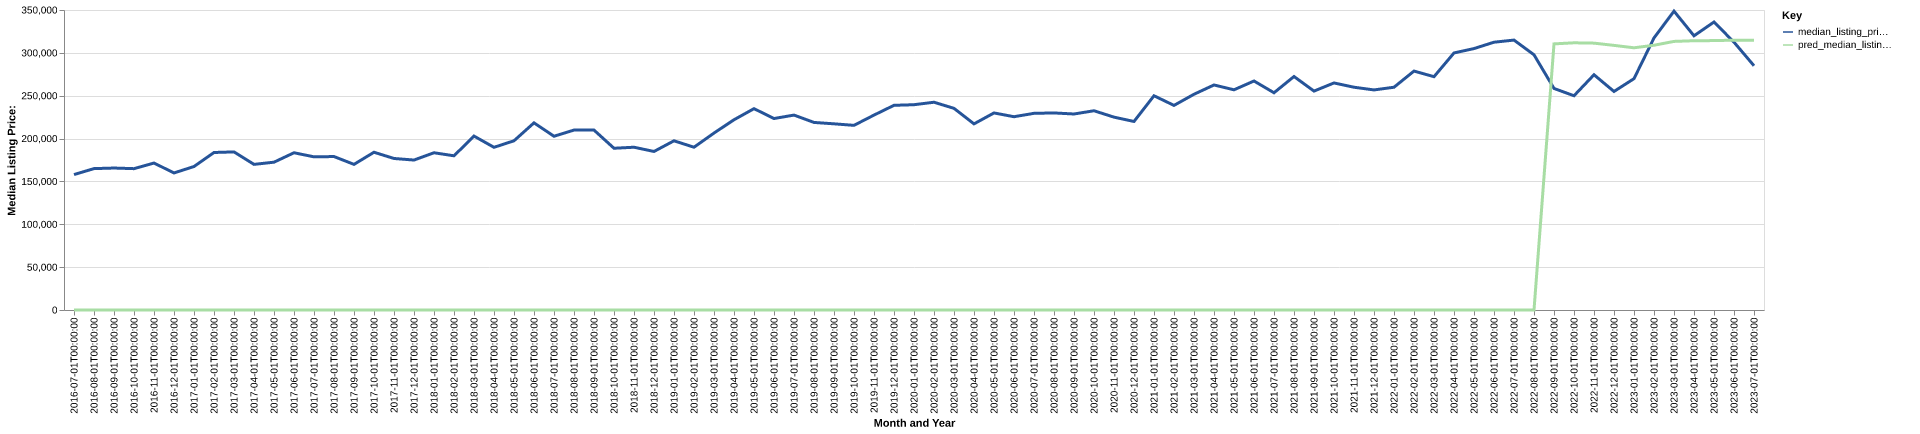

The table this chart was drawn from, first rows:
date, time_idx, median_listing_price, thirty_year_interest_rate_five, month, county_name, active_listing_count, median_days_on_market, pred_median_listing_price, month_year
2016-07-01, 0, 158000, 3.72, 7, Hutchinson, MN, 132.0, 61.0, 0, Jul-2016
2016-08-01, 1, 164950, 3.73, 8, Hutchinson, MN, 126.0, 71.0, 0, Aug-2016
2016-09-01, 2, 165625, 3.66, 9, Hutchinson, MN, 112.0, 79.0, 0, Sep-2016
2016-10-01, 3, 164900, 3.64, 10, Hutchinson, MN, 105.0, 66.0, 0, Oct-2016
2016-11-01, 4, 171450, 3.66, 11, Hutchinson, MN, 89.0, 53.0, 0, Nov-2016
2016-12-01, 5, 159900, 3.48, 12, Hutchinson, MN, 87.0, 54.0, 0, Dec-2016
2017-01-01, 6, 167400, 3.45, 1, Hutchinson, MN, 88.0, 65.0, 0, Jan-2017
2017-02-01, 7, 183750, 3.5, 2, Hutchinson, MN, 74.0, 75.0, 0, Feb-2017
2017-03-01, 8, 184450, 3.52, 3, Hutchinson, MN, 85.0, 59.0, 0, Mar-2017
2017-04-01, 9, 169900, 4.03, 4, Hutchinson, MN, 93.0, 46.0, 0, Apr-2017
2017-05-01, 10, 172450, 4.32, 5, Hutchinson, MN, 91.0, 57.0, 0, May-2017
2017-06-01, 11, 183450, 4.2, 6, Hutchinson, MN, 89.0, 56.0, 0, Jun-2017
2017-07-01, 12, 178690, 4.19, 7, Hutchinson, MN, 104.0, 45.0, 0, Jul-2017
2017-08-01, 13, 179020, 4.3, 8, Hutchinson, MN, 100.0, 52.0, 0, Aug-2017
2017-09-01, 14, 169900, 4.1, 9, Hutchinson, MN, 108.0, 47.0, 0, Sep-2017
2017-10-01, 15, 184050, 4.05, 10, Hutchinson, MN, 96.0, 59.0, 0, Oct-2017
2017-11-01, 16, 176775, 3.94, 11, Hutchinson, MN, 92.0, 70.0, 0, Nov-2017
2017-12-01, 17, 174950, 4.03, 12, Hutchinson, MN, 80.0, 55.0, 0, Dec-2017
2018-01-01, 18, 183450, 3.93, 1, Hutchinson, MN, 69.0, 68.0, 0, Jan-2018
2018-02-01, 19, 179900, 3.83, 2, Hutchinson, MN, 68.0, 62.0, 0, Feb-2018
2018-03-01, 20, 202900, 3.94, 3, Hutchinson, MN, 60.0, 48.0, 0, Mar-2018
2018-04-01, 21, 189800, 3.95, 4, Hutchinson, MN, 57.0, 37.0, 0, Apr-2018
2018-05-01, 22, 197425, 3.99, 5, Hutchinson, MN, 65.0, 39.0, 0, May-2018
2018-06-01, 23, 218350, 4.15, 6, Hutchinson, MN, 83.0, 31.0, 0, Jun-2018
2018-07-01, 24, 202700, 4.4, 7, Hutchinson, MN, 97.0, 43.0, 0, Jul-2018
2018-08-01, 25, 209925, 4.46, 8, Hutchinson, MN, 98.0, 45.0, 0, Aug-2018
2018-09-01, 26, 209900, 4.58, 9, Hutchinson, MN, 104.0, 43.0, 0, Sep-2018
2018-10-01, 27, 188700, 4.66, 10, Hutchinson, MN, 115.0, 40.0, 0, Oct-2018
2018-11-01, 28, 189900, 4.62, 11, Hutchinson, MN, 115.0, 56.0, 0, Nov-2018
2018-12-01, 29, 184950, 4.54, 12, Hutchinson, MN, 90.0, 87.0, 0, Dec-2018
2019-01-01, 30, 197400, 4.6, 1, Hutchinson, MN, 80.0, 102.0, 0, Jan-2019
2019-02-01, 31, 189900, 4.72, 2, Hutchinson, MN, 72.0, 105.0, 0, Feb-2019
2019-03-01, 32, 206421, 4.9, 3, Hutchinson, MN, 72.0, 84.0, 0, Mar-2019
2019-04-01, 33, 221946, 4.94, 4, Hutchinson, MN, 84.0, 55.0, 0, Apr-2019
2019-05-01, 34, 234900, 4.75, 5, Hutchinson, MN, 93.0, 32.0, 0, May-2019
2019-06-01, 35, 223400, 4.51, 6, Hutchinson, MN, 116.0, 37.0, 0, Jun-2019
2019-07-01, 36, 227400, 4.41, 7, Hutchinson, MN, 123.0, 44.0, 0, Jul-2019
2019-08-01, 37, 218823, 4.41, 8, Hutchinson, MN, 130.0, 49.0, 0, Aug-2019
2019-09-01, 38, 217207, 4.2, 9, Hutchinson, MN, 128.0, 51.0, 0, Sep-2019
2019-10-01, 39, 215425, 4.14, 10, Hutchinson, MN, 124.0, 56.0, 0, Oct-2019
2019-11-01, 40, 227400, 3.84, 11, Hutchinson, MN, 113.0, 68.0, 0, Nov-2019
2019-12-01, 41, 238800, 3.81, 12, Hutchinson, MN, 92.0, 74.0, 0, Dec-2019
2020-01-01, 42, 239500, 3.75, 1, Hutchinson, MN, 87.0, 69.0, 0, Jan-2020
2020-02-01, 43, 242400, 3.73, 2, Hutchinson, MN, 79.0, 75.0, 0, Feb-2020
2020-03-01, 44, 235250, 3.78, 3, Hutchinson, MN, 71.0, 72.0, 0, Mar-2020
2020-04-01, 45, 217150, 3.75, 4, Hutchinson, MN, 68.0, 57.0, 0, Apr-2020
2020-05-01, 46, 229900, 3.74, 5, Hutchinson, MN, 75.0, 42.0, 0, May-2020
2020-06-01, 47, 225500, 3.72, 6, Hutchinson, MN, 81.0, 36.0, 0, Jun-2020
2020-07-01, 48, 229450, 3.49, 7, Hutchinson, MN, 71.0, 38.0, 0, Jul-2020
2020-08-01, 49, 229900, 3.65, 8, Hutchinson, MN, 66.0, 38.0, 0, Aug-2020
2020-09-01, 50, 228675, 3.33, 9, Hutchinson, MN, 63.0, 38.0, 0, Sep-2020
2020-10-01, 51, 232450, 3.28, 10, Hutchinson, MN, 51.0, 37.0, 0, Oct-2020
2020-11-01, 52, 225000, 3.21, 11, Hutchinson, MN, 38.0, 48.0, 0, Nov-2020
2020-12-01, 53, 219950, 3.07, 12, Hutchinson, MN, 31.0, 63.0, 0, Dec-2020
2021-01-01, 54, 249950, 2.99, 1, Hutchinson, MN, 30.0, 31.0, 0, Jan-2021
2021-02-01, 55, 238700, 2.93, 2, Hutchinson, MN, 27.0, 41.0, 0, Feb-2021
2021-03-01, 56, 251700, 2.88, 3, Hutchinson, MN, 29.0, 35.0, 0, Mar-2021
2021-04-01, 57, 262530, 2.84, 4, Hutchinson, MN, 39.0, 28.0, 0, Apr-2021
2021-05-01, 58, 256900, 2.71, 5, Hutchinson, MN, 31.0, 39.0, 0, May-2021
2021-06-01, 59, 267175, 2.79, 6, Hutchinson, MN, 37.0, 34.0, 0, Jun-2021
... 25 more rows
